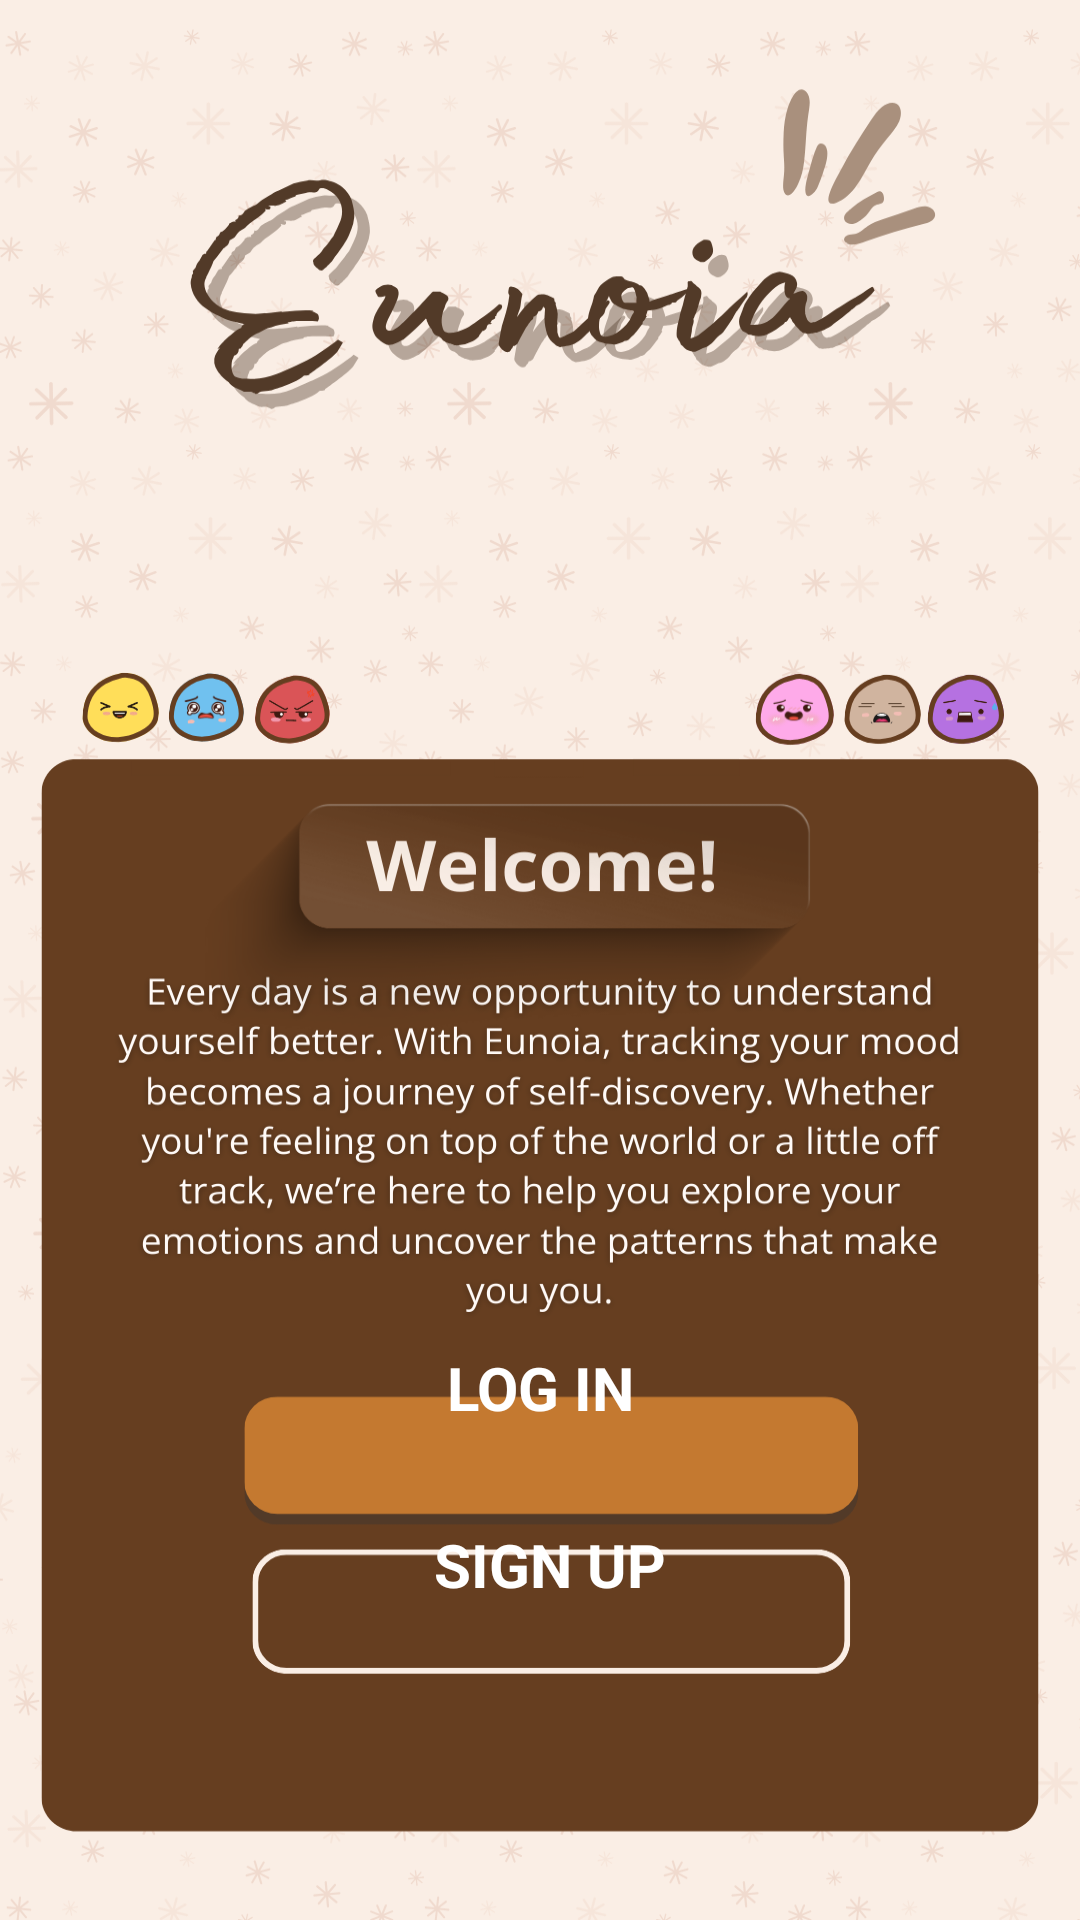

Android layout source for this screen:
<!-- AndroidManifest.xml: application theme Theme.MoodTracker -->
<!-- res/layout/activity_main3.xml -->
<?xml version="1.0" encoding="utf-8"?>
<androidx.constraintlayout.widget.ConstraintLayout xmlns:android="http://schemas.android.com/apk/res/android"
    xmlns:app="http://schemas.android.com/apk/res-auto"
    xmlns:tools="http://schemas.android.com/tools"
    android:id="@+id/main"
    android:layout_width="match_parent"
    android:layout_height="match_parent"
    android:background="@drawable/main"
    tools:context=".Entrance">

    <ImageView
        android:id="@+id/puppy"
        android:layout_width="227dp"
        android:layout_height="197dp"
        android:scaleType="fitCenter"
        app:layout_constraintBottom_toBottomOf="parent"
        app:layout_constraintEnd_toEndOf="parent"
        app:layout_constraintHorizontal_bias="0.548"
        app:layout_constraintStart_toStartOf="parent"
        app:layout_constraintTop_toTopOf="parent"
        app:layout_constraintVertical_bias="0.243" />

    <Button
        android:id="@+id/register3"
        android:layout_width="185dp"
        android:layout_height="45dp"
        android:layout_marginBottom="96dp"
        android:autoSizeMaxTextSize="20sp"
        android:autoSizeMinTextSize="10sp"
        android:autoSizeStepGranularity="1sp"
        android:autoSizeTextType="uniform"

        android:backgroundTint="#663E20"
        android:gravity="center"
        android:padding="0dp"
        android:text="SIGN UP"
        android:textAlignment="center"
        android:textAllCaps="true"
        android:textColor="#FFFFFF"
        android:textSize="18sp"

        android:textStyle="bold"
        app:cornerRadius="9dp"
        app:layout_constraintBottom_toBottomOf="parent"
        app:layout_constraintEnd_toEndOf="parent"
        app:layout_constraintHorizontal_bias="0.52"
        app:layout_constraintStart_toStartOf="parent" />

    <Button
        android:id="@+id/loginbck3"
        android:layout_width="185dp"
        android:layout_height="45dp"

        android:layout_marginBottom="155dp"
        android:autoSizeMaxTextSize="20sp"
        android:autoSizeMinTextSize="10sp"
        android:autoSizeStepGranularity="1sp"
        android:autoSizeTextType="uniform"
        android:backgroundTint="#c47930"
        android:gravity="center"
        android:padding="0dp"

        android:text="LOG IN"
        android:textAlignment="center"
        android:textAllCaps="true"
        android:textColor="#FFFFFF"

        android:textSize="18sp"
        android:textStyle="bold"
        app:cornerRadius="9dp"
        app:layout_constraintBottom_toBottomOf="parent"
        app:layout_constraintEnd_toEndOf="parent"
        app:layout_constraintStart_toStartOf="parent" />

</androidx.constraintlayout.widget.ConstraintLayout>
<!-- resources referenced by this layout -->
<resources>
  <!-- drawable main: png bitmap (drawable, 331686 bytes) -->
  <style name="Theme.MoodTracker" parent="Base.Theme.MoodTracker" />
  <style name="Base.Theme.MoodTracker" parent="Theme.MaterialComponents.Light.NoActionBar">
          
          <item name="colorPrimary">#c47930</item> 
          <item name="colorPrimaryVariant">#c47930</item> 
          <item name="colorOnPrimary">#000000</item> 
          <item name="colorControlNormal">#FFFFFF</item>
  
          
          <item name="materialButtonStyle">@style/CustomButtonStyle</item>
      </style>
  <style name="CustomButtonStyle" parent="Widget.MaterialComponents.Button">
          <item name="backgroundTint">#64381A</item>
          <item name="android:textColor">@color/brownishe</item>
      </style>
  <color name="brownishe">#c47930</color>
</resources>
